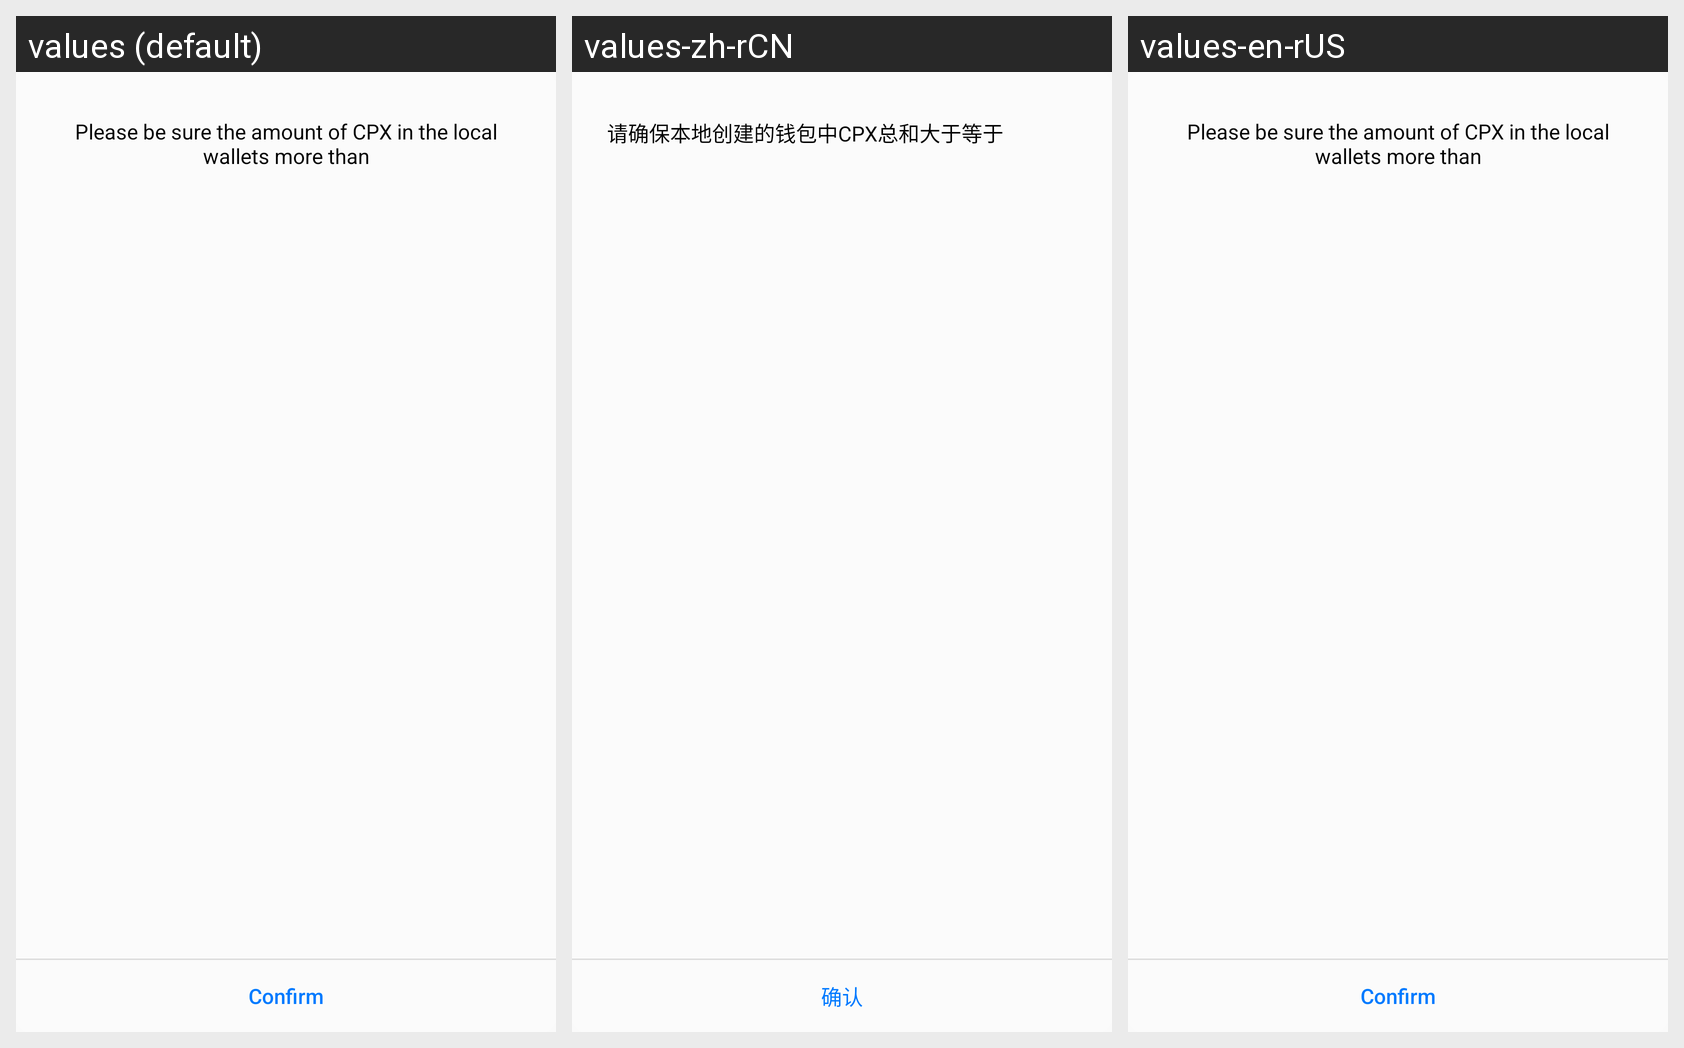

The Android screen above is rendered under several locales of the same app. Produce the string resources it draws, with the default and per-locale values.
Android screen res/layout/dialog_excitation.xml rendered under 3 locales, left to right: values (default), values-zh-rCN, values-en-rUS. Device: Nexus 5 (rendered at 1080×1920; each locale shown at half size, 540×960, under a caption strip naming it); theme AppTheme.
Strings drawn on this screen, with the default value and each locale's value (text and hints the layout hard-codes, and strings that could not be matched under every locale, appear in the picture but are not listed):

excitation_detail_sum_dialog_note
  values: Please be sure the amount of CPX in the local wallets more than
  values-zh-rCN: 请确保本地创建的钱包中CPX总和大于等于
  values-en-rUS: Please be sure the amount of CPX in the local wallets more than

excitation_detail_sum_dialog_confirm
  values: Confirm
  values-zh-rCN: 确认
  values-en-rUS: Confirm
